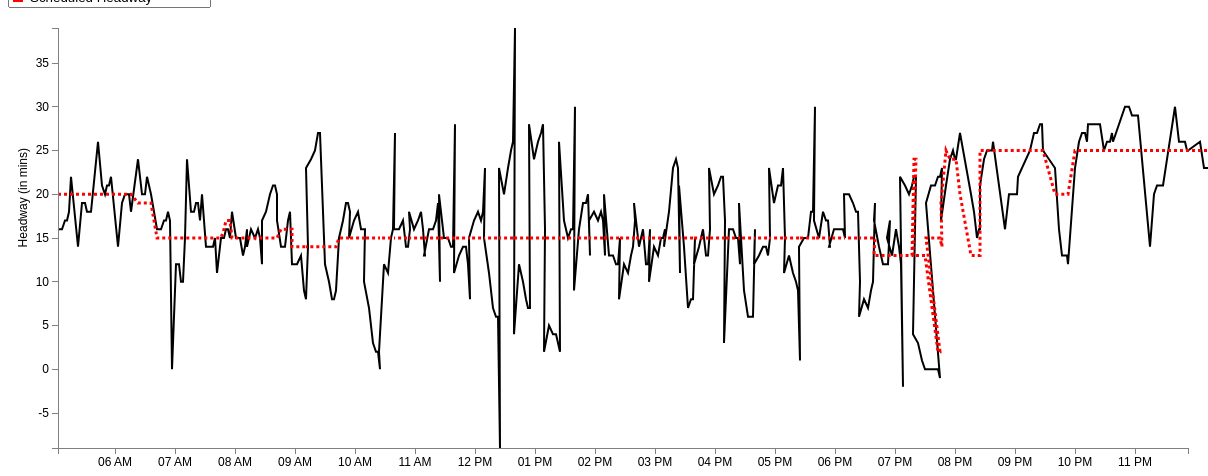
D3 v3 page, settled after 480 driven frames (8 s of simulated time); the page loaded 1 data file(s).


var margin = {top: 20, right: 20, bottom: 20, left: 50},
    width = 1200 - margin.left - margin.right,
    height = 460 - margin.top - margin.bottom;
var parseDate = d3.time.format("%H:%M").parse;
var x = d3.time.scale()
    .domain([0, 25])
    .range([0, width]);
var y = d3.scale.linear()
    .range([height, 0]);
var xAxis = d3.svg.axis()
    .scale(x)
    .ticks(d3.time.hours, 1)
    .orient("bottom");
var yAxis = d3.svg.axis()
    .scale(y)
    .orient("left");
	
//Define the line
var valueline = d3.svg.line()
    .x(function(d) { return x(d.mytime); })
    .y(function(d) { return y(d.ActHeadway); });
	
//Define the second line

var valueline2 = d3.svg.line()

	.x(function(d) { return x(d.mytime); })
    .y(function(d) { return y(d.ScheduledHeadway); });
	
var svg = d3.select("body").append("svg")
    .attr("width", width + margin.left + margin.right)
    .attr("height", height + margin.top + margin.bottom)
  .append("g")
    .attr("transform", "translate(" + margin.left + "," + margin.top + ")");

	//Declaring the variables we need to convert to hours::minutes string
var hour; 
var hour_str;
var min; 
var min_str;
var prefix_str = "2013-03-01T";
var HMtime = d3.time.format("%H:%M");

//Retrieve the data
d3.csv("73_inbound_result.csv", function(error, data) {
  data.forEach(function(d) {
  d.StartTimeInMin = +d.StartTimeInMin; //Set this to StartTimeInMin before we convert it
  hour = Math.floor(d.StartTimeInMin / 60); //Gives us the hour
		hour_str = hour.toString();	//Convert hour to string
			if (hour_str.length == 1) { //We add a 0 in front for correct formatting
				hour_str = "0" + hour_str;
				} 
	min = Math.floor(d.StartTimeInMin % 60); //Converts to minutes
		min_str = min.toString();
			if (hour_str.length == 1) { //We add a 0 in front for correct formatting
				min_str = "0" + min_str;
				} 
	HMtime = hour_str + ":" + min_str; //Concatenate the substrings above to form HH:MM formatted string
	
	d.mytime = parseDate(HMtime);
    d.ActHeadway = +d.ActHeadway;
	d.ScheduledHeadway = +d.ScheduledHeadway;
	 
  });
  
  x.domain(d3.extent(data, function(d) { 
  
if (d.StartTimeInMin > 0 && d.StartTimeInMin < 1439) { //Bound for end of this day (11:59pm = 1439 mins)
 
  return d.mytime;}  }));
  y.domain(d3.extent(data, function(d) { return d.ActHeadway; }));
  /* svg.append("path")
      .datum(data)
      .attr("class", "line")
      .attr("d", line);
	  */
	
	// Add the valueline path.
    svg.append("path")		
        .attr("class", "line")	
        .attr("d", valueline(data))
		.attr("stroke-width", 2)
		.attr("stroke", 'black');
	//Add the valueline2 path
	svg.append("path")		
		.attr("class","line")
        .attr("d", valueline2(data))
		.style("stroke-dasharray", ("3, 3"))
		.attr("stroke-width", 3)
		.attr("stroke", 'red');
		
	
		
		
  svg.append("g")
      .attr("class", "x axis")
      .attr("transform", "translate(0," + height + ")")
      .call(xAxis);
  svg.append("g")
      .attr("class", "y axis")
      .call(yAxis)
    .append("text")
      .attr("transform", "rotate(-90)")
      .attr("y", -40)
	  .attr("x", -120)
      .attr("dy", ".71em")
      .style("text-anchor", "end")
      .text("Headway (in mins)");
  
//Add a legend

});


### data: 73_inbound_result.csv
Headway: {HeadwayId: long, ServiceDate: chararray, StartTimeInMin, RouteName: chararray, RouteDirectionName: chararray, Trip_1: int, Trip_2: int, StopName: bytearray, ActHeadway, ScheduledHeadway, HeadwayDifference
1, 3/1/2014, 303, 73, Inbound, 4218964, 4219060, Church St @ Lexington St, 16, 20, -4
1, 3/1/2014, 307, 73, Inbound, 4218964, 4219060, Trapelo Rd @ Belmont St - Benton Square, 16, 20, -4
1, 3/1/2014, 310, 73, Inbound, 4218964, 4219060, Mt Auburn St opp Homer Ave, 17, 20, -3
1, 3/1/2014, 312, 73, Inbound, 4218964, 4219060, Mt Auburn St @ Mt Auburn Hospital, 17, 20, -3
1, 3/1/2014, 314, 73, Inbound, 4218964, 4219060, Mt Auburn St @ University Rd, 18, 20, -2
1, 3/1/2014, 316, 73, Inbound, 4218964, 4219060, Harvard Upper Busway @ Red Line, 22, 20, 2
2, 3/1/2014, 323, 73, Inbound, 4219060, 4218966, Church St @ Lexington St, 14, 20, -6
2, 3/1/2014, 327, 73, Inbound, 4219060, 4218966, Trapelo Rd @ Belmont St - Benton Square, 19, 20, -1
2, 3/1/2014, 330, 73, Inbound, 4219060, 4218966, Mt Auburn St opp Homer Ave, 19, 20, -1
2, 3/1/2014, 332, 73, Inbound, 4219060, 4218966, Mt Auburn St @ Mt Auburn Hospital, 18, 20, -2
2, 3/1/2014, 334, 73, Inbound, 4219060, 4218966, Mt Auburn St @ University Rd, 18, 20, -2
2, 3/1/2014, 336, 73, Inbound, 4219060, 4218966, Harvard Upper Busway @ Red Line, 18, 20, -2
3, 3/1/2014, 343, 73, Inbound, 4218966, 4219062, Church St @ Lexington St, 26, 20, 6
3, 3/1/2014, 347, 73, Inbound, 4218966, 4219062, Trapelo Rd @ Belmont St - Benton Square, 21, 20, 1
3, 3/1/2014, 350, 73, Inbound, 4218966, 4219062, Mt Auburn St opp Homer Ave, 20, 20, 0
3, 3/1/2014, 352, 73, Inbound, 4218966, 4219062, Mt Auburn St @ Mt Auburn Hospital, 21, 20, 1
3, 3/1/2014, 354, 73, Inbound, 4218966, 4219062, Mt Auburn St @ University Rd, 21, 20, 1
3, 3/1/2014, 356, 73, Inbound, 4218966, 4219062, Harvard Upper Busway @ Red Line, 22, 20, 2
4, 3/1/2014, 363, 73, Inbound, 4219062, 4218968, Church St @ Lexington St, 14, 20, -6
4, 3/1/2014, 367, 73, Inbound, 4219062, 4218968, Trapelo Rd @ Belmont St - Benton Square, 19, 20, -1
4, 3/1/2014, 370, 73, Inbound, 4219062, 4218968, Mt Auburn St opp Homer Ave, 20, 20, 0
4, 3/1/2014, 372, 73, Inbound, 4219062, 4218968, Mt Auburn St @ Mt Auburn Hospital, 20, 20, 0
4, 3/1/2014, 374, 73, Inbound, 4219062, 4218968, Mt Auburn St @ University Rd, 20, 20, 0
4, 3/1/2014, 376, 73, Inbound, 4219062, 4218968, Harvard Upper Busway @ Red Line, 18, 20, -2
5, 3/1/2014, 383, 73, Inbound, 4218968, 4219064, Church St @ Lexington St, 24, 19, 5
5, 3/1/2014, 387, 73, Inbound, 4218968, 4219064, Trapelo Rd @ Belmont St - Benton Square, 20, 19, 1
5, 3/1/2014, 390, 73, Inbound, 4218968, 4219064, Mt Auburn St opp Homer Ave, 20, 19, 1
5, 3/1/2014, 392, 73, Inbound, 4218968, 4219064, Mt Auburn St @ Mt Auburn Hospital, 22, 19, 3
5, 3/1/2014, 394, 73, Inbound, 4218968, 4219064, Mt Auburn St @ University Rd, 21, 19, 2
5, 3/1/2014, 396, 73, Inbound, 4218968, 4219064, Harvard Upper Busway @ Red Line, 20, 19, 1
6, 3/1/2014, 402, 73, Inbound, 4219064, 4219180, Church St @ Lexington St, 16, 15, 1
6, 3/1/2014, 406, 73, Inbound, 4219064, 4219180, Trapelo Rd @ Belmont St - Benton Square, 16, 15, 1
6, 3/1/2014, 409, 73, Inbound, 4219064, 4219180, Mt Auburn St opp Homer Ave, 17, 15, 2
6, 3/1/2014, 411, 73, Inbound, 4219064, 4219180, Mt Auburn St @ Mt Auburn Hospital, 17, 15, 2
6, 3/1/2014, 413, 73, Inbound, 4219064, 4219180, Mt Auburn St @ University Rd, 18, 15, 3
6, 3/1/2014, 415, 73, Inbound, 4219064, 4219180, Harvard Upper Busway @ Red Line, 17, 15, 2
7, 3/1/2014, 417, 73, Inbound, 4219180, 4218970, Church St @ Lexington St, 0, 15, -15
7, 3/1/2014, 421, 73, Inbound, 4219180, 4218970, Trapelo Rd @ Belmont St - Benton Square, 12, 15, -3
7, 3/1/2014, 424, 73, Inbound, 4219180, 4218970, Mt Auburn St opp Homer Ave, 12, 15, -3
7, 3/1/2014, 426, 73, Inbound, 4219180, 4218970, Mt Auburn St @ Mt Auburn Hospital, 10, 15, -5
7, 3/1/2014, 428, 73, Inbound, 4219180, 4218970, Mt Auburn St @ University Rd, 10, 15, -5
7, 3/1/2014, 430, 73, Inbound, 4219180, 4218970, Harvard Upper Busway @ Red Line, 15, 15, 0
8, 3/1/2014, 432, 73, Inbound, 4218970, 4219066, Church St @ Lexington St, 24, 15, 9
8, 3/1/2014, 436, 73, Inbound, 4218970, 4219066, Trapelo Rd @ Belmont St - Benton Square, 18, 15, 3
8, 3/1/2014, 439, 73, Inbound, 4218970, 4219066, Mt Auburn St opp Homer Ave, 18, 15, 3
8, 3/1/2014, 441, 73, Inbound, 4218970, 4219066, Mt Auburn St @ Mt Auburn Hospital, 19, 15, 4
8, 3/1/2014, 443, 73, Inbound, 4218970, 4219066, Mt Auburn St @ University Rd, 19, 15, 4
8, 3/1/2014, 445, 73, Inbound, 4218970, 4219066, Harvard Upper Busway @ Red Line, 17, 15, 2
9, 3/1/2014, 447, 73, Inbound, 4219066, 4219182, Church St @ Lexington St, 20, 15, 5
9, 3/1/2014, 451, 73, Inbound, 4219066, 4219182, Trapelo Rd @ Belmont St - Benton Square, 14, 15, -1
9, 3/1/2014, 454, 73, Inbound, 4219066, 4219182, Mt Auburn St opp Homer Ave, 14, 15, -1
9, 3/1/2014, 456, 73, Inbound, 4219066, 4219182, Mt Auburn St @ Mt Auburn Hospital, 14, 15, -1
9, 3/1/2014, 458, 73, Inbound, 4219066, 4219182, Mt Auburn St @ University Rd, 14, 15, -1
9, 3/1/2014, 460, 73, Inbound, 4219066, 4219182, Harvard Upper Busway @ Red Line, 15, 15, 0
10, 3/1/2014, 462, 73, Inbound, 4219182, 4218972, Church St @ Lexington St, 11, 15, -4
10, 3/1/2014, 466, 73, Inbound, 4219182, 4218972, Trapelo Rd @ Belmont St - Benton Square, 15, 15, 0
10, 3/1/2014, 469, 73, Inbound, 4219182, 4218972, Mt Auburn St opp Homer Ave, 15, 16, -1
10, 3/1/2014, 471, 73, Inbound, 4219182, 4218972, Mt Auburn St @ Mt Auburn Hospital, 16, 17, -1
10, 3/1/2014, 473, 73, Inbound, 4219182, 4218972, Mt Auburn St @ University Rd, 16, 17, -1
10, 3/1/2014, 475, 73, Inbound, 4219182, 4218972, Harvard Upper Busway @ Red Line, 15, 17, -2
... 364 more rows